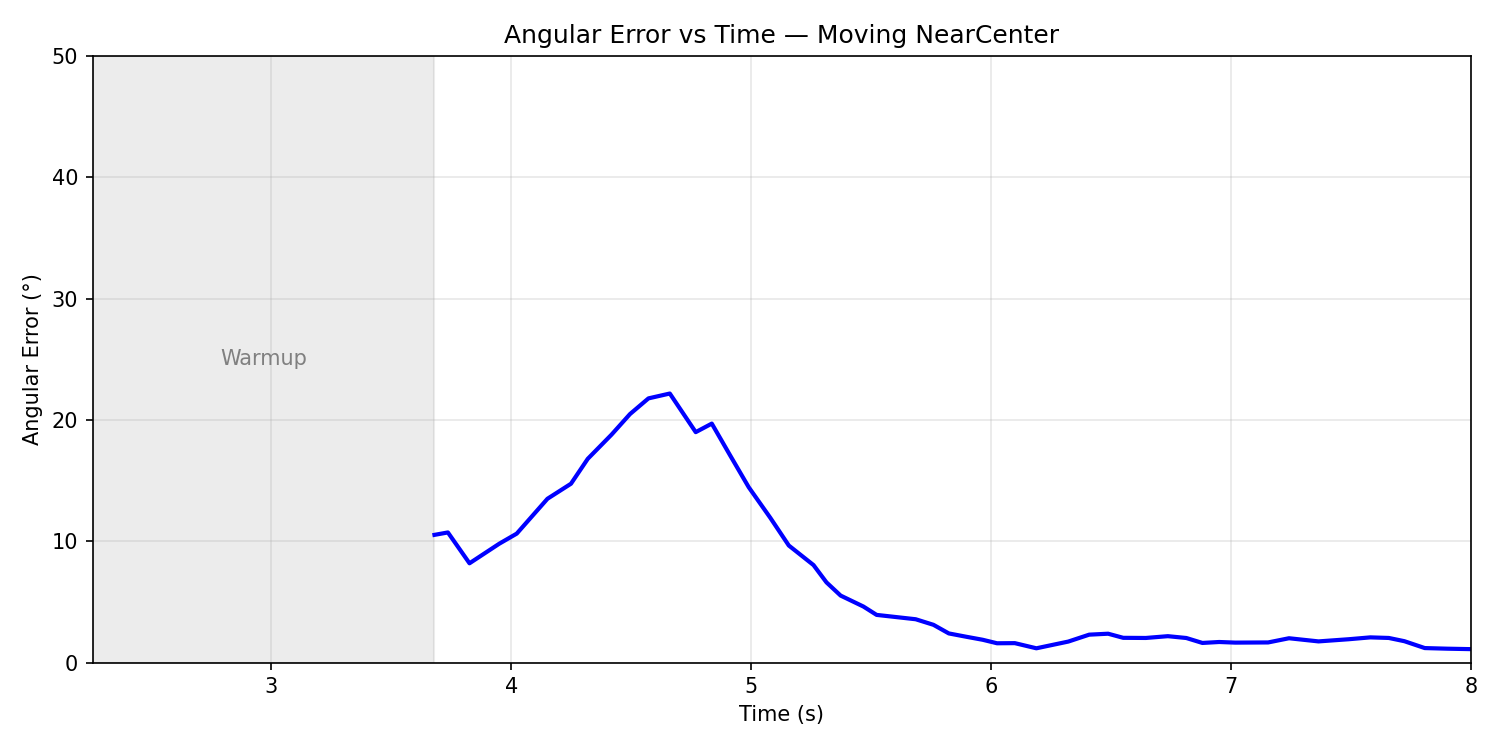

Data behind this chart, as committed beside it:
frame, time, detected, target_id, pixel_error, angular_error
0, 2.256, 1, , , 
1, 2.351, 1, , , 
2, 2.42, 1, , , 
3, 2.517, 1, , , 
4, 2.573, 1, , , 
5, 2.635, 1, , , 
6, 2.755, 1, , , 
7, 2.806, 1, , , 
8, 2.849, 1, , , 
9, 2.925, 1, , , 
10, 2.975, 1, , , 
11, 3.039, 1, , , 
12, 3.098, 1, , , 
13, 3.162, 1, , , 
14, 3.283, 1, , , 
15, 3.331, 1, , , 
16, 3.406, 1, , , 
17, 3.459, 1, , , 
18, 3.5, 1, , , 
19, 3.583, 1, , , 
20, 3.68, 1, 1, 136.1, 10.53
21, 3.736, 1, 1, 138.7, 10.73
22, 3.826, 1, 1, 105.8, 8.185
23, 3.95, 1, 1, 126.7, 9.798
24, 4.023, 1, 1, 137.5, 10.63
25, 4.151, 1, 1, 174.6, 13.5
26, 4.249, 1, 1, 190.6, 14.74
27, 4.319, 1, 1, 217.2, 16.8
28, 4.418, 1, 1, 242.9, 18.79
29, 4.495, 1, 1, 264.9, 20.48
30, 4.572, 1, 1, 281.6, 21.78
31, 4.661, 1, 1, 286.7, 22.18
32, 4.769, 1, 1, 245.6, 19
33, 4.836, 1, 1, 254.7, 19.7
34, 4.911, 1, 1, 221.4, 17.13
35, 4.99, 1, 1, 186.9, 14.45
36, 5.08, 1, 1, 154.2, 11.93
37, 5.157, 1, 1, 124.8, 9.65
38, 5.26, 1, 1, 103.9, 8.037
39, 5.314, 1, 1, 85.47, 6.611
40, 5.373, 1, 1, 71.41, 5.523
41, 5.468, 1, 1, 59.73, 4.62
42, 5.523, 1, 1, 50.83, 3.931
43, 5.686, 1, 1, 46.18, 3.572
44, 5.76, 1, 1, 40.25, 3.113
45, 5.824, 1, 1, 31.06, 2.403
46, 5.9, 1, 1, 27.38, 2.117
47, 5.965, 1, 1, 24.33, 1.881
48, 6.025, 1, 1, 20.58, 1.592
49, 6.099, 1, 1, 20.72, 1.603
50, 6.189, 1, 1, 15.23, 1.178
51, 6.322, 1, 1, 22.39, 1.732
52, 6.409, 1, 1, 29.75, 2.301
53, 6.488, 1, 1, 30.77, 2.38
54, 6.551, 1, 1, 26.39, 2.041
55, 6.645, 1, 1, 26.24, 2.029
56, 6.737, 1, 1, 28.14, 2.177
57, 6.814, 1, 1, 26.19, 2.026
58, 6.881, 1, 1, 20.93, 1.619
59, 6.951, 1, 1, 21.95, 1.697
... 41 more rows
